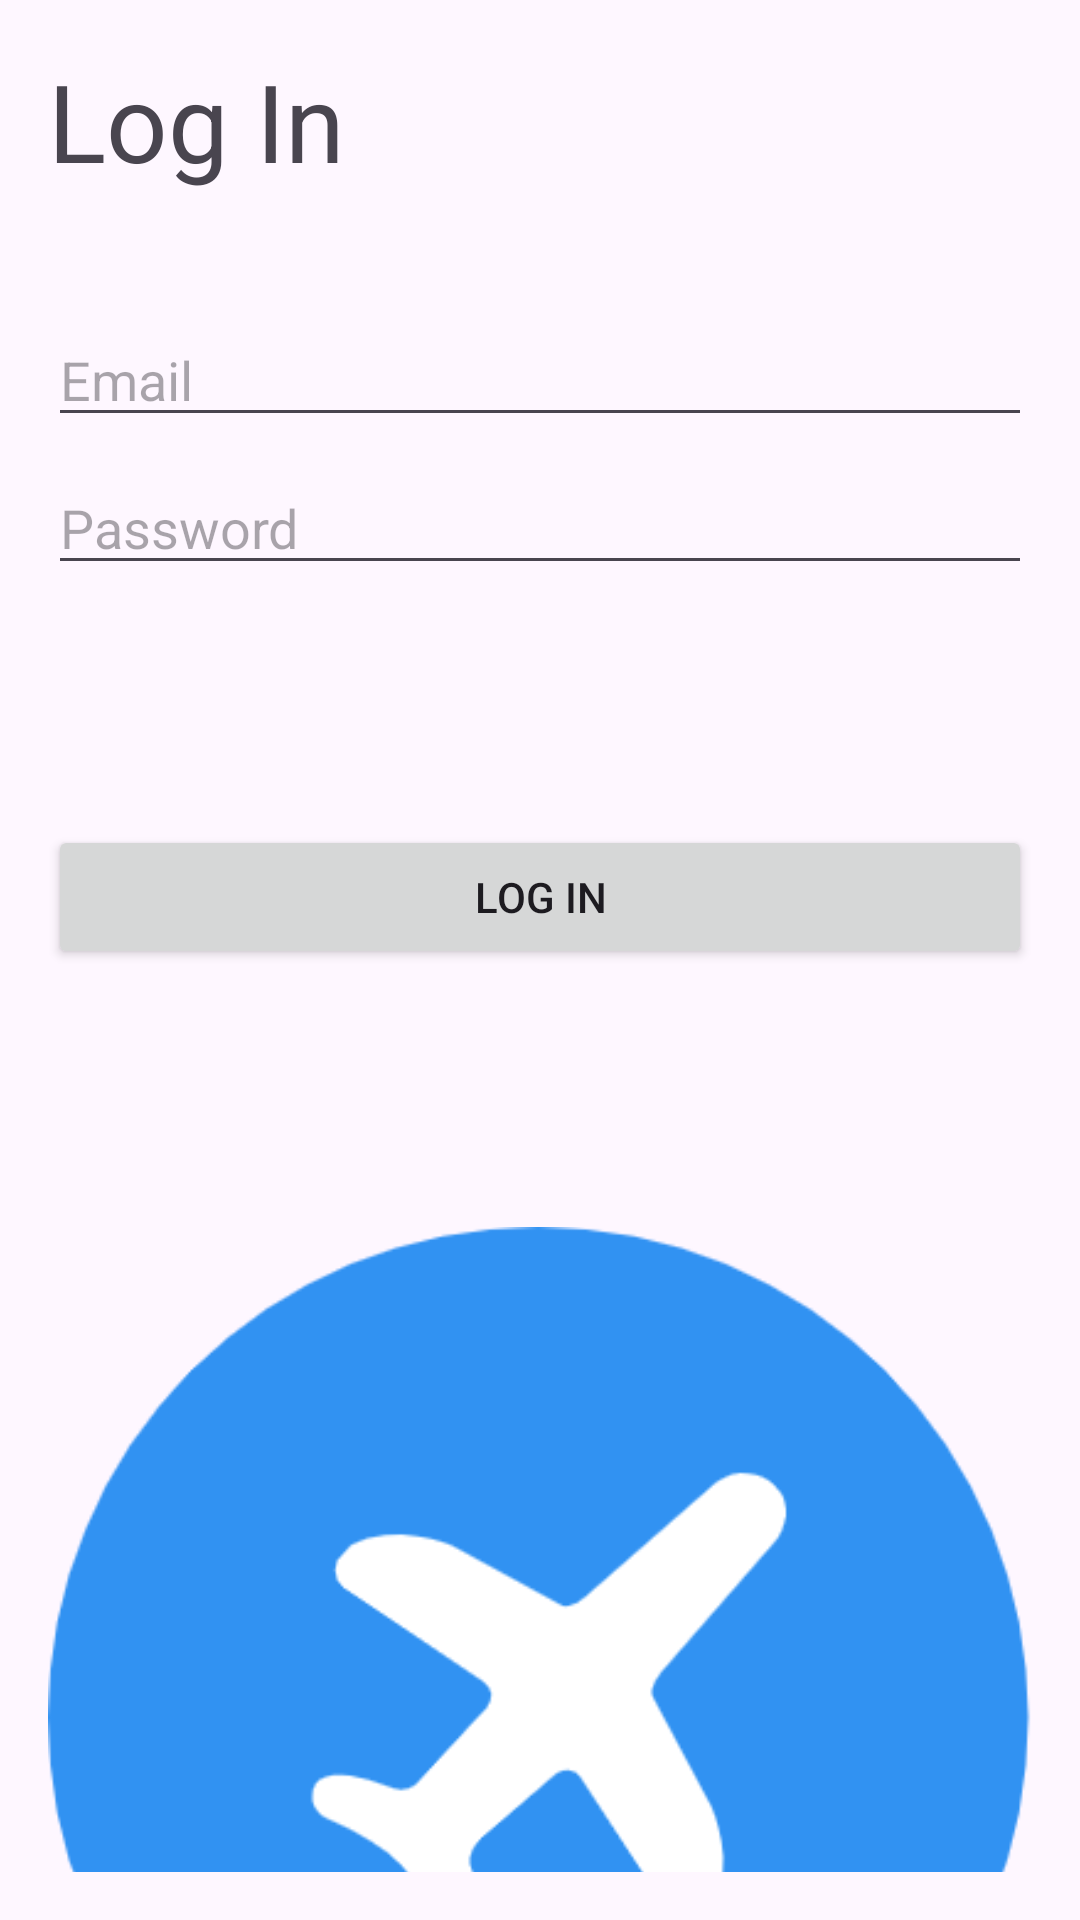

Produce the Android XML layout that renders to this screen, including the resource entries it uses.
<!-- AndroidManifest.xml: application theme Theme.CollegeFlight -->
<!-- res/layout/activity_log_in.xml -->
<LinearLayout xmlns:android="http://schemas.android.com/apk/res/android"
    xmlns:tools="http://schemas.android.com/tools"
    android:layout_width="match_parent"
    android:layout_height="match_parent"
    android:orientation="vertical"
    android:padding="16dp"
    tools:context=".LogInActivity">

    <TextView
        android:layout_width="match_parent"
        android:layout_height="wrap_content"
        android:text="Log In"
        android:textSize="36sp"
        android:layout_gravity="center"
        android:layout_marginBottom="40dp"/>

    <EditText
        android:id="@+id/emailEditText"
        android:layout_width="match_parent"
        android:layout_height="wrap_content"
        android:hint="Email"
        android:layout_marginBottom="8dp"/>

    <EditText
        android:id="@+id/passwordEditText"
        android:layout_width="match_parent"
        android:layout_height="wrap_content"
        android:hint="Password"
        android:layout_marginBottom="80dp"/>

    <Button
        android:id="@+id/loginButton"
        android:layout_width="match_parent"
        android:layout_height="wrap_content"
        android:text="Log In"
        android:layout_gravity="center"/>
    <ImageView
        android:layout_marginTop="50dp"
        android:layout_width="match_parent"
        android:layout_height="400dp"
        android:src="@drawable/icon"/>
</LinearLayout>
<!-- resources referenced by this layout -->
<resources>
  <!-- drawable icon: png bitmap (drawable, 19410 bytes) -->
  <style name="Theme.CollegeFlight" parent="Theme.Material3.DayNight">
          
          <item name="colorPrimary">#00BFFF</item>
          <item name="colorPrimaryVariant">#87CEEB</item>
          <item name="colorOnPrimary">@color/white</item>
          
          <item name="colorSecondary">#00FF7F</item>
          <item name="colorSecondaryVariant">#98FB98</item>
          <item name="colorOnSecondary">@color/black</item>
          
          <item name="android:statusBarColor">?attr/colorPrimaryVariant</item>
          
      </style>
  <!-- not gathered from this repository: default colours our renderer supplied (Android Studio template values) -->
  <color name="black">#FF000000</color>
  <color name="white">#FFFFFFFF</color>
</resources>
